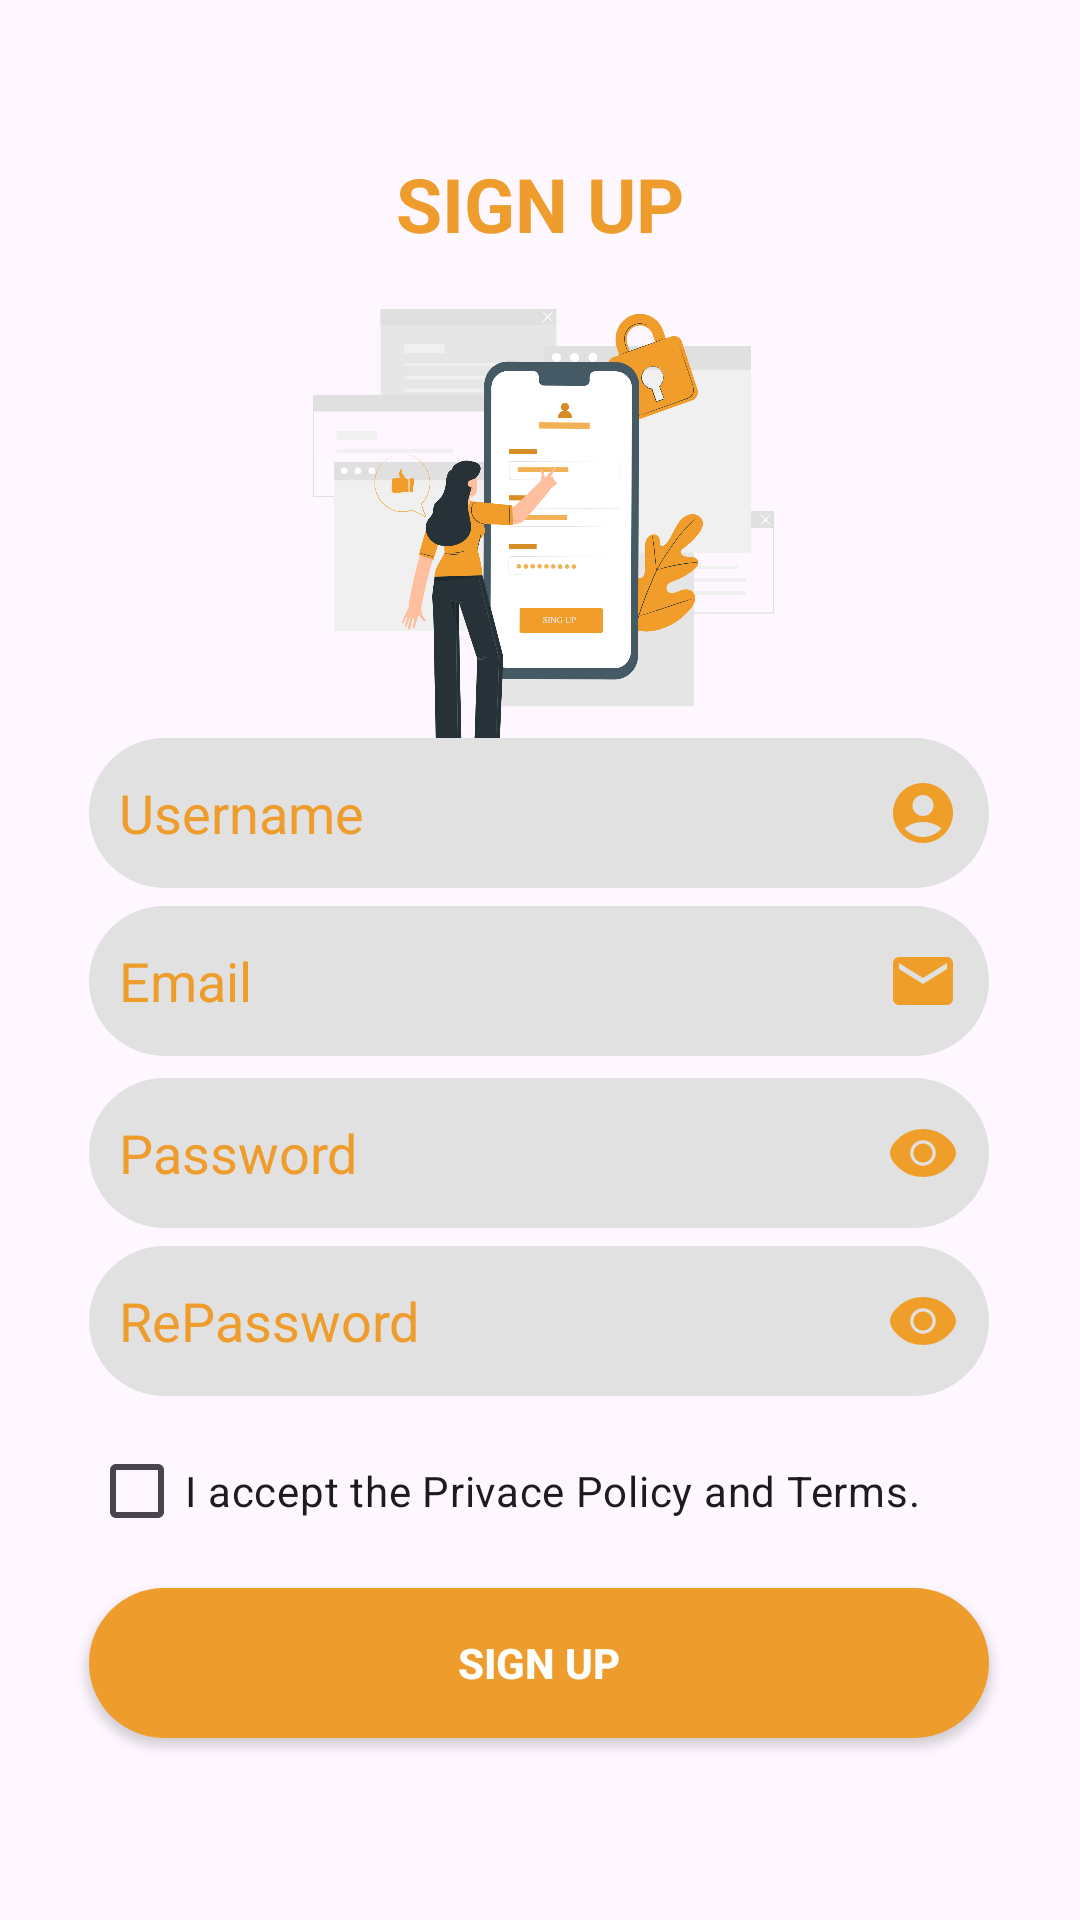

The Android layout XML behind this screen, and the referenced resources:
<!-- AndroidManifest.xml: application theme Theme.ForYou -->
<!-- res/layout/activity_main.xml -->
<?xml version="1.0" encoding="utf-8"?>
<androidx.constraintlayout.widget.ConstraintLayout xmlns:android="http://schemas.android.com/apk/res/android"
    xmlns:app="http://schemas.android.com/apk/res-auto"
    xmlns:tools="http://schemas.android.com/tools"
    android:id="@+id/main"
    android:layout_width="match_parent"
    android:layout_height="match_parent"
    tools:context=".MainActivity">

    <TextView
        android:id="@+id/textView"
        android:layout_width="wrap_content"
        android:layout_height="wrap_content"
        android:text="SIGN UP"
        android:textColor="@color/orange"
        android:textSize="25dp"
        android:textStyle="bold"
        app:layout_constraintBottom_toBottomOf="parent"
        app:layout_constraintEnd_toEndOf="parent"
        app:layout_constraintStart_toStartOf="parent"
        app:layout_constraintTop_toTopOf="parent"
        app:layout_constraintVertical_bias="0.084" />

    <ImageView
        android:id="@+id/imageView"
        android:layout_width="match_parent"
        android:layout_height="180dp"
        android:src="@drawable/signup"
        app:layout_constraintBottom_toBottomOf="parent"
        app:layout_constraintEnd_toEndOf="parent"
        app:layout_constraintHorizontal_bias="0.498"
        app:layout_constraintStart_toStartOf="parent"
        app:layout_constraintTop_toTopOf="parent"
        app:layout_constraintVertical_bias="0.197" />


    <EditText
        android:id="@+id/editText19"
        android:layout_width="300dp"
        android:layout_height="50dp"
        android:background="@drawable/boxdesign"
        android:drawableEnd="@drawable/eye_icon"
        android:hint="RePassword"
        android:inputType="textPassword"
        android:paddingEnd="10dp"
        android:textColorHint="@color/orange"
        app:layout_constraintBottom_toBottomOf="parent"
        app:layout_constraintEnd_toEndOf="parent"
        app:layout_constraintHorizontal_bias="0.495"
        app:layout_constraintStart_toStartOf="parent"
        app:layout_constraintTop_toTopOf="parent"
        app:layout_constraintVertical_bias="0.704" />

    <EditText
        android:id="@+id/editText18"
        android:layout_width="300dp"
        android:layout_height="50dp"
        android:background="@drawable/boxdesign"
        android:drawableEnd="@drawable/eye_icon"
        android:hint="Password"
        android:inputType="textPassword"
        android:paddingEnd="10dp"
        android:textColorHint="@color/orange"
        app:layout_constraintBottom_toBottomOf="parent"
        app:layout_constraintEnd_toEndOf="parent"
        app:layout_constraintHorizontal_bias="0.495"
        app:layout_constraintStart_toStartOf="parent"
        app:layout_constraintTop_toTopOf="parent"
        app:layout_constraintVertical_bias="0.609" />

    <EditText
        android:id="@+id/editText"
        android:layout_width="300dp"
        android:layout_height="50dp"
        android:background="@drawable/boxdesign"
        android:drawableEnd="@drawable/name_icon"
        android:hint="Username"
        android:paddingEnd="10dp"
        android:textColorHint="@color/orange"
        app:layout_constraintBottom_toBottomOf="parent"
        app:layout_constraintEnd_toEndOf="parent"
        app:layout_constraintHorizontal_bias="0.495"
        app:layout_constraintStart_toStartOf="parent"
        app:layout_constraintTop_toTopOf="parent"
        app:layout_constraintVertical_bias="0.417" />

    <EditText
        android:id="@+id/editText16"
        android:layout_width="300dp"
        android:layout_height="50dp"
        android:background="@drawable/boxdesign"
        android:drawableEnd="@drawable/email_icon"
        android:hint="Email"
        android:paddingEnd="10dp"
        android:textColorHint="@color/orange"
        app:layout_constraintBottom_toBottomOf="parent"
        app:layout_constraintEnd_toEndOf="parent"
        app:layout_constraintHorizontal_bias="0.495"
        app:layout_constraintStart_toStartOf="parent"
        app:layout_constraintTop_toTopOf="parent"
        app:layout_constraintVertical_bias="0.512" />

    <CheckBox
        android:id="@+id/checkBox"
        android:layout_width="300dp"
        android:layout_height="50dp"
        android:text="I accept the Privace Policy and Terms."
        app:layout_constraintBottom_toBottomOf="parent"
        app:layout_constraintEnd_toEndOf="parent"
        app:layout_constraintHorizontal_bias="0.495"
        app:layout_constraintStart_toStartOf="parent"
        app:layout_constraintTop_toTopOf="parent"
        app:layout_constraintVertical_bias="0.8" />

    <androidx.appcompat.widget.AppCompatButton
        android:layout_width="300dp"
        android:layout_height="50dp"
        android:background="@drawable/buttonstyle"
        android:text="Sign Up"
        android:id="@+id/buttonPanel"
        android:onClick="openMain2"
        android:textStyle="bold"
        android:textColor="@color/white"
        app:layout_constraintBottom_toBottomOf="parent"
        app:layout_constraintEnd_toEndOf="parent"
        app:layout_constraintHorizontal_bias="0.495"
        app:layout_constraintStart_toStartOf="parent"
        app:layout_constraintTop_toTopOf="parent"
        app:layout_constraintVertical_bias="0.897" />


</androidx.constraintlayout.widget.ConstraintLayout>
<!-- resources referenced by this layout -->
<resources>
  <color name="orange">#ee9c2c</color>
  <color name="white">#FFFFFFFF</color>
  <!-- drawable boxdesign (drawable) -->
  <?xml version="1.0" encoding="utf-8"?>
  <shape xmlns:android="http://schemas.android.com/apk/res/android"
      android:shape="rectangle">
      <corners android:radius="50dp"/>
      <padding android:left="10dp"/>
      <solid android:color="#e1e1e1"/>
  </shape>
  <!-- drawable buttonstyle (drawable) -->
  <?xml version="1.0" encoding="utf-8"?>
  <shape xmlns:android="http://schemas.android.com/apk/res/android">
      <solid android:color="@color/orange"/>
          <corners android:radius="50dp"/>
  
  </shape>
  <!-- drawable email_icon (drawable) -->
  <vector xmlns:android="http://schemas.android.com/apk/res/android" android:height="24dp" android:tint="#EF9E29" android:viewportHeight="24" android:viewportWidth="24" android:width="24dp">
        
      <path android:fillColor="@android:color/white" android:pathData="M20,4L4,4c-1.1,0 -1.99,0.9 -1.99,2L2,18c0,1.1 0.9,2 2,2h16c1.1,0 2,-0.9 2,-2L22,6c0,-1.1 -0.9,-2 -2,-2zM20,8l-8,5 -8,-5L4,6l8,5 8,-5v2z" />
  </vector>
  <!-- drawable eye_icon (drawable) -->
  <vector xmlns:android="http://schemas.android.com/apk/res/android" android:height="24dp" android:viewportHeight="24" android:viewportWidth="24" android:width="24dp">
        
      <path android:fillColor="#EF9E29" android:fillType="evenOdd" android:pathData="M1.5,12c0,-2.25 3.75,-7.5 10.5,-7.5S22.5,9.75 22.5,12s-3.75,7.5 -10.5,7.5S1.5,14.25 1.5,12zM12,16.75a4.75,4.75 0,1 0,0 -9.5,4.75 4.75,0 0,0 0,9.5zM14.7,12a2.7,2.7 0,1 1,-5.4 0,2.7 2.7,0 0,1 5.4,0z" android:strokeColor="#EF9E29" android:strokeWidth="1"/>
      
  </vector>
  <!-- drawable name_icon (drawable) -->
  <vector xmlns:android="http://schemas.android.com/apk/res/android" android:height="24dp" android:tint="#EF9E29" android:viewportHeight="24" android:viewportWidth="24" android:width="24dp">
        
      <path android:fillColor="@android:color/white" android:pathData="M12,2C6.48,2 2,6.48 2,12s4.48,10 10,10s10,-4.48 10,-10S17.52,2 12,2zM12,6c1.93,0 3.5,1.57 3.5,3.5S13.93,13 12,13s-3.5,-1.57 -3.5,-3.5S10.07,6 12,6zM12,20c-2.03,0 -4.43,-0.82 -6.14,-2.88C7.55,15.8 9.68,15 12,15s4.45,0.8 6.14,2.12C16.43,19.18 14.03,20 12,20z"/>
      
  </vector>
  <!-- drawable signup: png bitmap (drawable, 297873 bytes) -->
  <style name="Theme.ForYou" parent="Base.Theme.ForYou" />
  <style name="Base.Theme.ForYou" parent="Theme.Material3.DayNight.NoActionBar">
          
          
      </style>
</resources>
